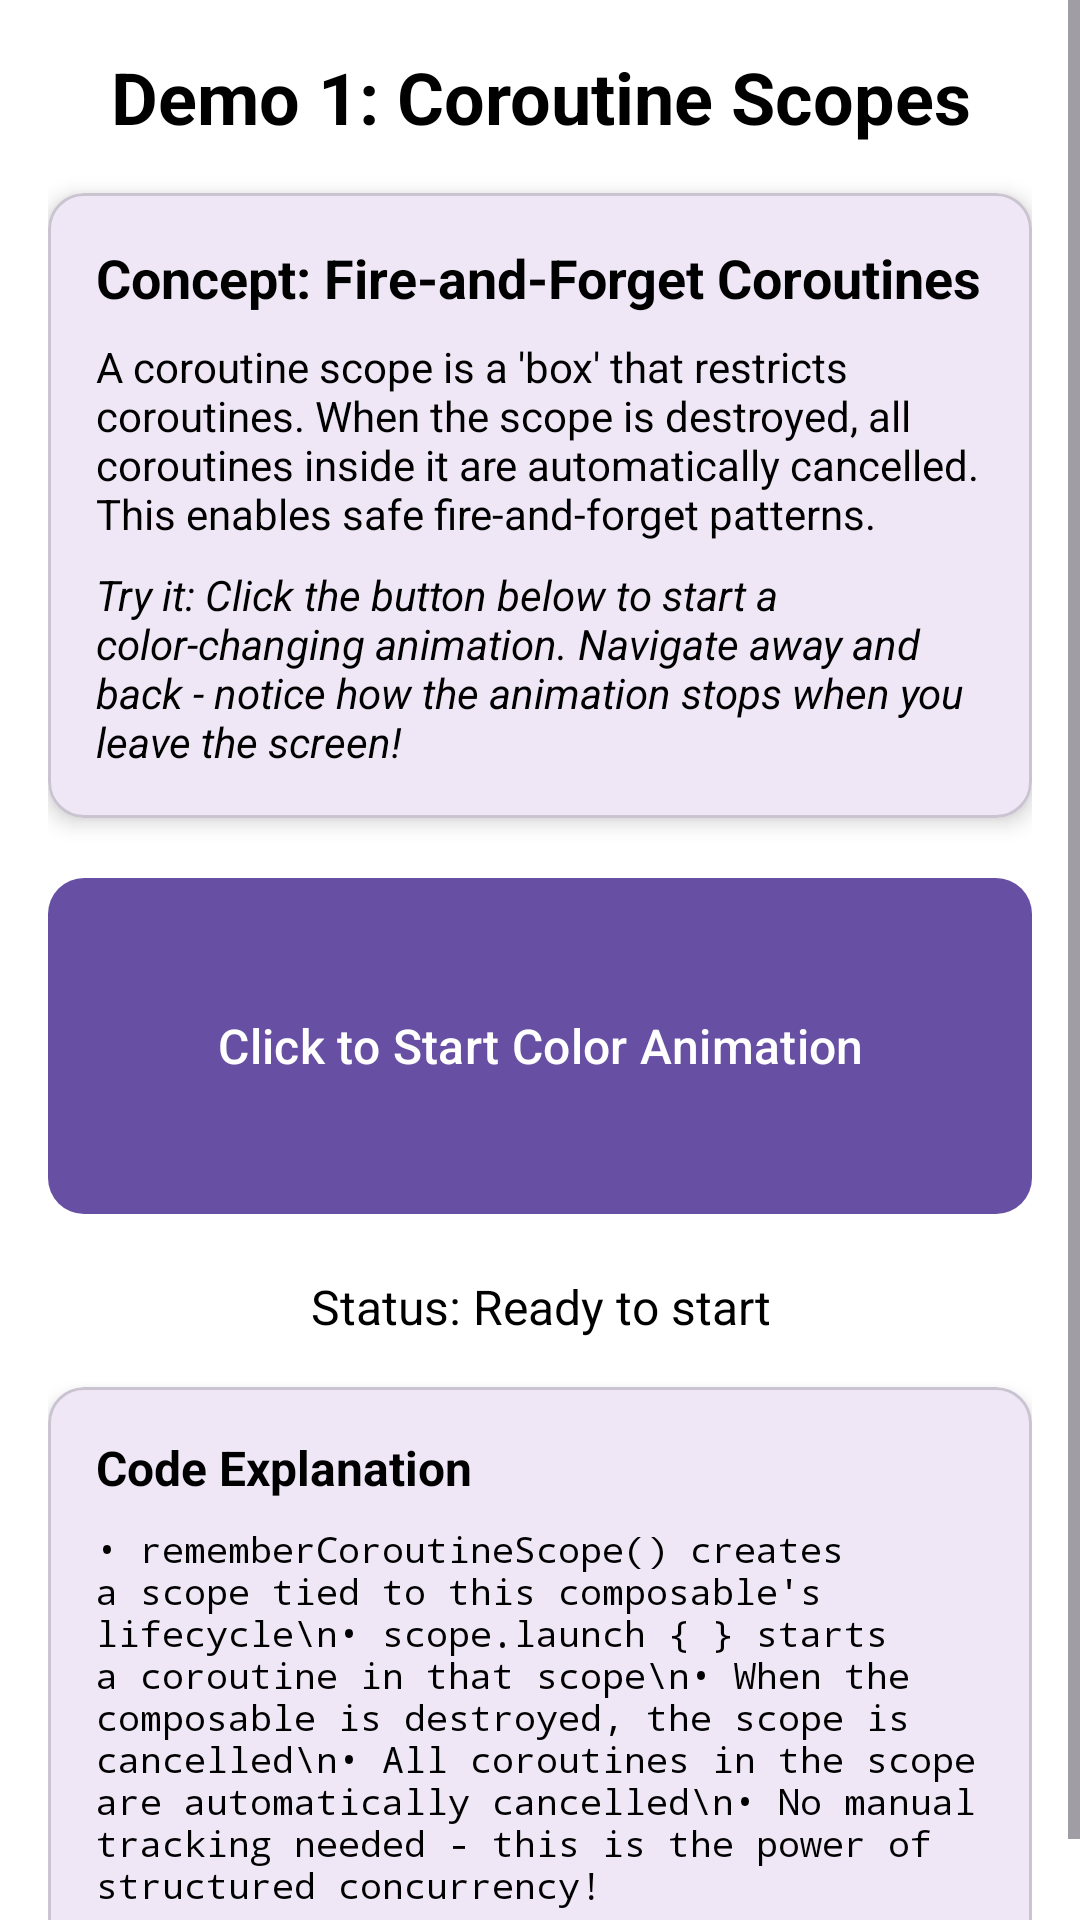

Reconstruct the res/layout file that produces this screen, plus the resources it refers to.
<!-- AndroidManifest.xml: application theme Theme.BaseDemoApp -->
<!-- res/layout/fragment_scope_demo.xml -->
<?xml version="1.0" encoding="utf-8"?>
<ScrollView xmlns:android="http://schemas.android.com/apk/res/android"
    xmlns:app="http://schemas.android.com/apk/res-auto"
    android:layout_width="match_parent"
    android:layout_height="match_parent"
    android:background="@color/white">

    <LinearLayout
        android:layout_width="match_parent"
        android:layout_height="wrap_content"
        android:orientation="vertical"
        android:padding="16dp">

        <TextView
            android:layout_width="match_parent"
            android:layout_height="wrap_content"
            android:layout_marginBottom="16dp"
            android:text="Demo 1: Coroutine Scopes"
            android:textAlignment="center"
            android:textSize="24sp"
            android:textStyle="bold"
            android:textColor="@color/black" />

        <com.google.android.material.card.MaterialCardView
            android:layout_width="match_parent"
            android:layout_height="wrap_content"
            android:layout_marginBottom="16dp"
            app:cardCornerRadius="12dp"
            app:cardElevation="4dp">

            <LinearLayout
                android:layout_width="match_parent"
                android:layout_height="wrap_content"
                android:orientation="vertical"
                android:padding="16dp">

                <TextView
                    android:layout_width="match_parent"
                    android:layout_height="wrap_content"
                    android:text="Concept: Fire-and-Forget Coroutines"
                    android:textSize="18sp"
                    android:textStyle="bold"
                    android:textColor="@color/black" />

                <TextView
                    android:layout_width="match_parent"
                    android:layout_height="wrap_content"
                    android:layout_marginTop="8dp"
                    android:text="A coroutine scope is a 'box' that restricts coroutines. When the scope is destroyed, all coroutines inside it are automatically cancelled. This enables safe fire-and-forget patterns."
                    android:textSize="14sp"
                    android:textColor="@color/black" />

                <TextView
                    android:layout_width="match_parent"
                    android:layout_height="wrap_content"
                    android:layout_marginTop="8dp"
                    android:text="Try it: Click the button below to start a color-changing animation. Navigate away and back - notice how the animation stops when you leave the screen!"
                    android:textSize="14sp"
                    android:textStyle="italic"
                    android:textColor="@color/black" />
            </LinearLayout>
        </com.google.android.material.card.MaterialCardView>

        <com.google.android.material.button.MaterialButton
            android:id="@+id/btn_start_animation"
            android:layout_width="match_parent"
            android:layout_height="120dp"
            android:layout_marginBottom="16dp"
            android:text="Click to Start Color Animation"
            android:textSize="16sp"
            app:cornerRadius="12dp" />

        <TextView
            android:id="@+id/tv_status"
            android:layout_width="match_parent"
            android:layout_height="wrap_content"
            android:layout_marginBottom="16dp"
            android:text="Status: Ready to start"
            android:textAlignment="center"
            android:textSize="16sp"
            android:textColor="@color/black" />

        <com.google.android.material.card.MaterialCardView
            android:layout_width="match_parent"
            android:layout_height="wrap_content"
            app:cardCornerRadius="12dp"
            app:cardElevation="4dp">

            <LinearLayout
                android:layout_width="match_parent"
                android:layout_height="wrap_content"
                android:orientation="vertical"
                android:padding="16dp">

                <TextView
                    android:layout_width="match_parent"
                    android:layout_height="wrap_content"
                    android:text="Code Explanation"
                    android:textSize="16sp"
                    android:textStyle="bold"
                    android:textColor="@color/black" />

                <TextView
                    android:layout_width="match_parent"
                    android:layout_height="wrap_content"
                    android:layout_marginTop="8dp"
                    android:text="• rememberCoroutineScope() creates a scope tied to this composable's lifecycle\n• scope.launch { } starts a coroutine in that scope\n• When the composable is destroyed, the scope is cancelled\n• All coroutines in the scope are automatically cancelled\n• No manual tracking needed - this is the power of structured concurrency!"
                    android:textSize="12sp"
                    android:textColor="@color/black"
                    android:fontFamily="monospace" />
            </LinearLayout>
        </com.google.android.material.card.MaterialCardView>

    </LinearLayout>
</ScrollView>
<!-- resources referenced by this layout -->
<resources>
  <style name="Theme.BaseDemoApp" parent="Base.Theme.BaseDemoApp" />
  <style name="Base.Theme.BaseDemoApp" parent="Theme.Material3.DayNight.NoActionBar">
          
          
      </style>
  <!-- not gathered from this repository: default colours our renderer supplied (Android Studio template values) -->
  <color name="black">#FF000000</color>
  <color name="white">#FFFFFFFF</color>
</resources>
